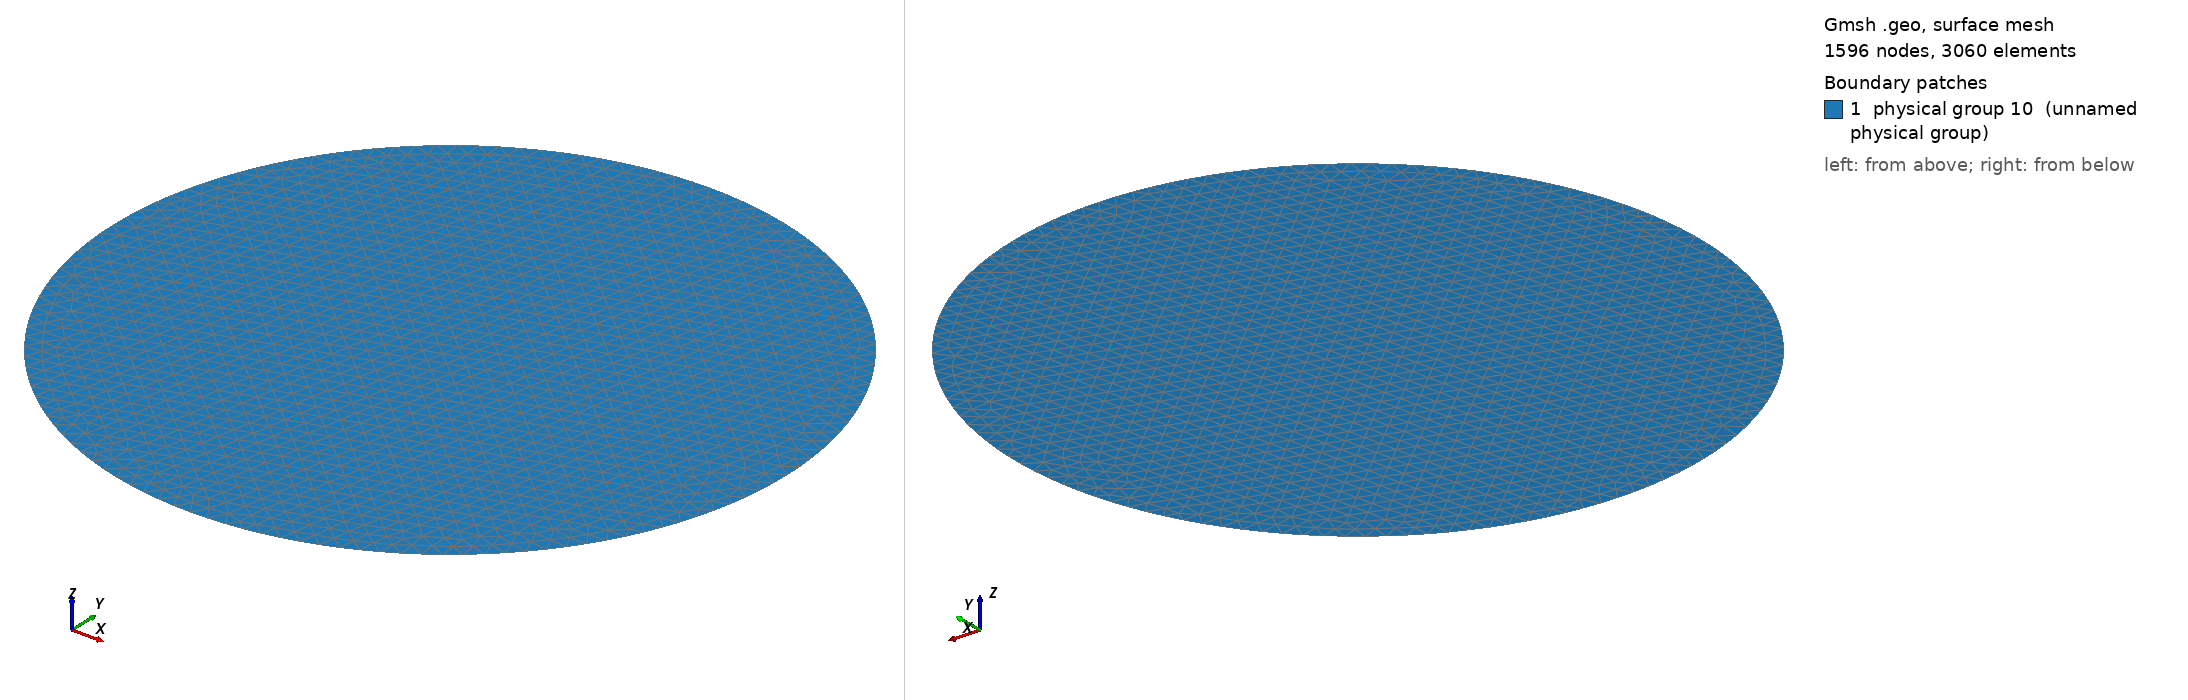

Gmsh geometry script, surface-meshed: 1596 nodes, 3060 surface elements. Boundary patches (legend numbers): 1 physical group 10 (unnamed physical group). Left view from above one corner, right view from below the opposite corner. Legend entries are the model's physical surfaces. The drawing asked Gmsh for element sizes between 1% and 20% of the model's largest extent; the script's own settings can give other sizes.

=== discUnstruct.geo (drawn) ===
// --- 2D unstructured circle ---

// --- Reference frame ---
refX = 0;
refY = 0;
refZ = 0;

// --- Geometry ---
r = 0.2;

// --- Boundary conditions ---
bcWall = 1;
fluid = 10;

// --- Mesh parameter ---
dx = 0.01;

// --- Geometry ---

// Circle
Point(1) = {0, 0, 0, dx};
Point(2) = {-r, 0, 0, dx};
Point(3) = {0, r, 0, dx};
Point(4) = {r, 0, 0, dx};
Point(5) = {0, -r, 0, dx};
Circle(1) = {2, 1, 3};
Circle(2) = {3, 1, 4};
Circle(3) = {4, 1, 5};
Circle(4) = {5, 1, 2};
Line Loop(1) = {1,2,3,4};

// Physical boundary/volume
Plane Surface(1) = {1}; 
Physical Line(bcWall) = {1,2,3,4};
Physical Surface(fluid) = {1};
